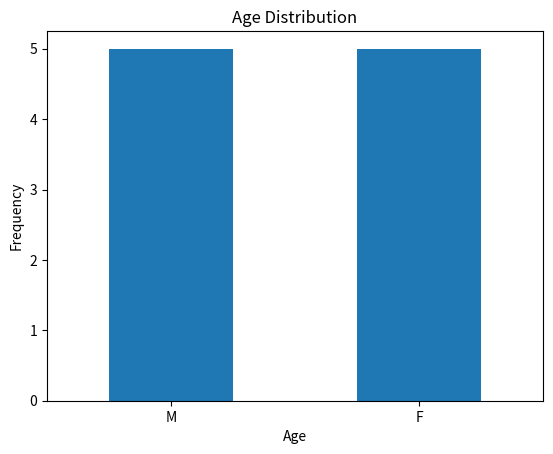

Write Python code to recreate this figure.
# Getting started with matplotlib combined with pandas - The goal is to analyze our data while visualizing them

import pandas as pd
import matplotlib.pyplot as plt

data = {
    'Age': [23, 45, 12, 36, 27, 19, 50, 34, 42, 29],
    'Sex': ['M', 'F', 'F', 'M', 'M', 'F', 'F', 'M', 'M', 'F'],
    'Income': [3000, 4000, 1200, 3500, 2800, 2200, 4500, 3300, 4100, 2900]
}
df = pd.DataFrame(data)

# To create your graph, you need to continue the attribute using .plot()
    # First paramater of .plot(): kind - to specify what the type of your graph is - can be [bar, hist, scatter, pie, ...]

# Bar chart
df['Sex'].value_counts().plot(kind='bar', title="Gender Distribution")
plt.xlabel("Gender")
plt.ylabel("Count")
plt.show()


# Histogram chart
df['Age'].plot(kind='hist', bins=5, title="Age Distribution")
plt.xlabel("Age")
plt.ylabel("Frequency")
plt.show()